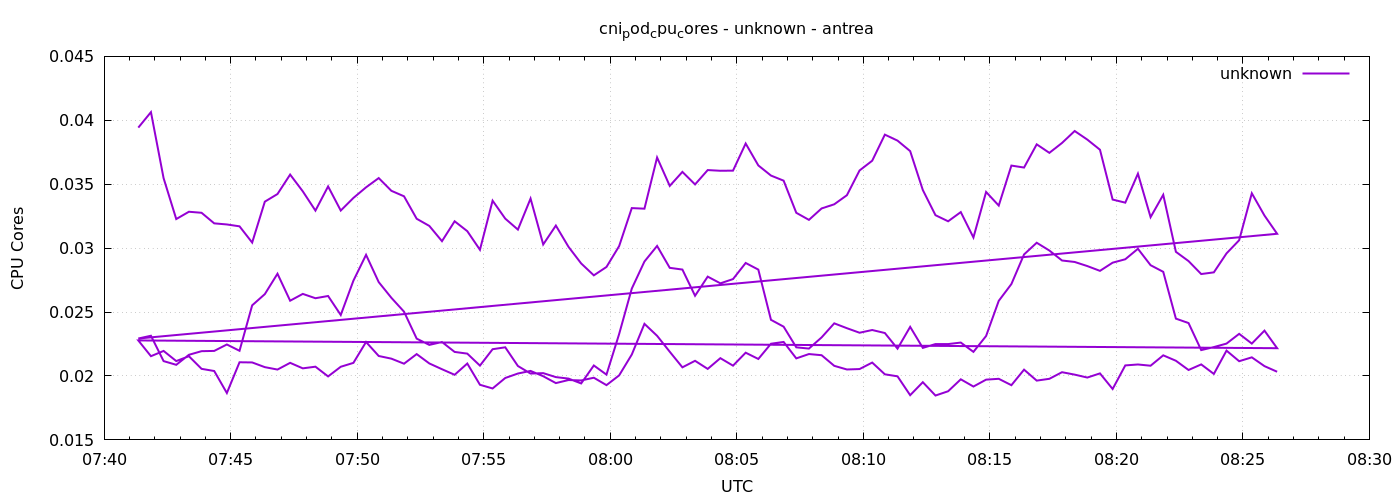

The data file committed next to this chart (first rows):
1777880481	0.03942759312756362
1777880511	0.04064
1777880541	0.03547
1777880571	0.03228
1777880601	0.03285
1777880631	0.03277
1777880661	0.03194
1777880691	0.03185
1777880721	0.03171
1777880751	0.03044
1777880781	0.03364
1777880811	0.03423
1777880841	0.03575
1777880871	0.03444
1777880901	0.03294
1777880931	0.03483
1777880961	0.03294
1777880991	0.03393
1777881021	0.03476
1777881051	0.03548
1777881081	0.03449
1777881111	0.03406
1777881141	0.0323
1777881171	0.03174
1777881201	0.03055
1777881231	0.0321
1777881261	0.03133
1777881291	0.02987
1777881321	0.03371
1777881351	0.03231
1777881381	0.03145
1777881411	0.03388
1777881441	0.03029
1777881471	0.03177
1777881501	0.0301
1777881531	0.0288
1777881561	0.02787
1777881591	0.02853
1777881621	0.03016
1777881651	0.03313
1777881681	0.03309
1777881711	0.03709
1777881741	0.03487
1777881771	0.03596
1777881801	0.03498
1777881831	0.03611
1777881861	0.03605
1777881891	0.03606
1777881921	0.03818
1777881951	0.03647
1777881981	0.03568
1777882011	0.03528
1777882041	0.03276
1777882071	0.03221
1777882101	0.03311
1777882131	0.03343
1777882161	0.03414
1777882191	0.03608
1777882221	0.03684
1777882251	0.03888
1777882281	0.03841
... 212 more rows
